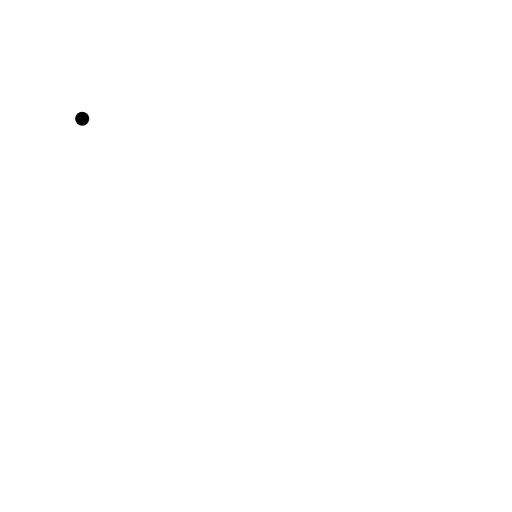
t = 0.00 s
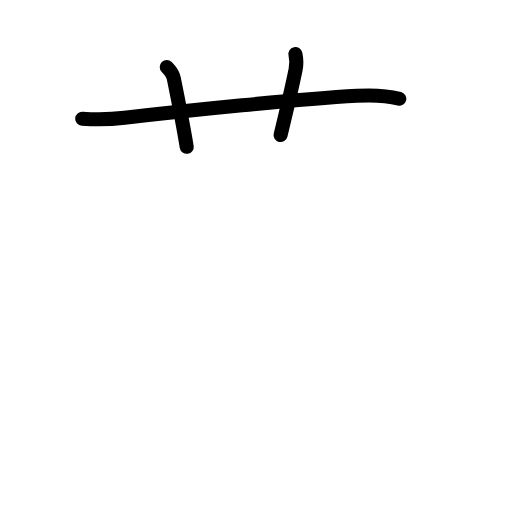
t = 2.88 s
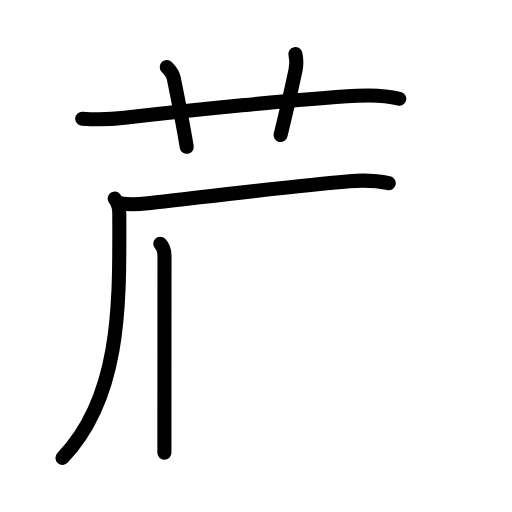
t = 5.92 s
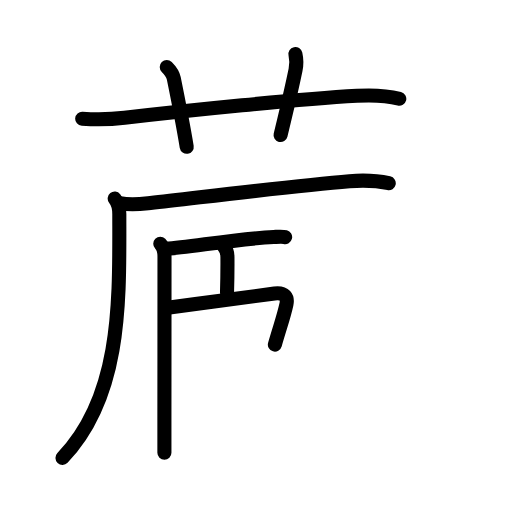
t = 8.92 s
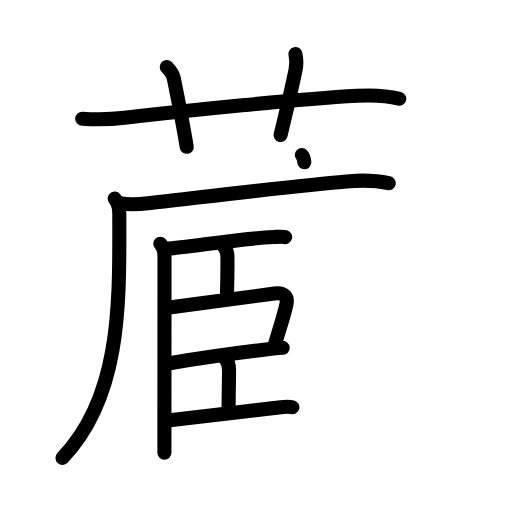
t = 12.08 s
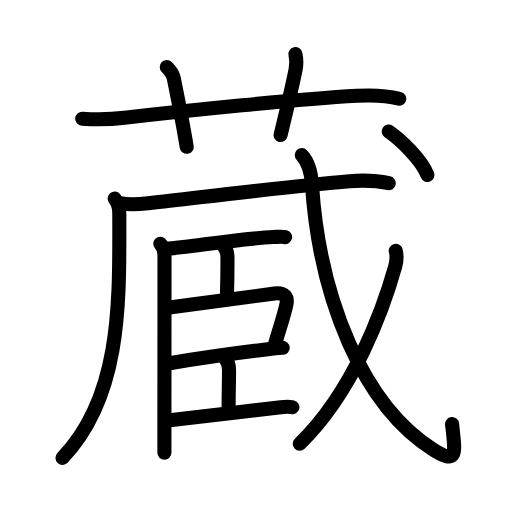
t = 15.00 s

The animated SVG that drew these frames (rendered in a browser with its animation timeline set to each time). Animation: 48 SMIL elements (animate=48); one cycle of 15.00 s.

<?xml version="1.0" encoding="UTF-8"?>
<!--
AniKanjiVG is licensed by CC-BY-SA Paul C. Sommerhoff (https://bitbucket.org/sommerhoff/anikanjivg).
AniKanjiVG uses KanjiVG which is licensed by CC-BY-SA Ulrich Apel (http://kanjivg.tagaini.net).
See also http://creativecommons.org/licenses/by-sa/3.0/
-->
<svg xmlns:kvg='http://kanjivg.tagaini.net' xmlns='http://www.w3.org/2000/svg' width='109' height='109' viewBox='0 0 109 109' style='fill:none;stroke:#000000;stroke-width:3;stroke-linecap:round;stroke-linejoin:round;' id="kvg:kanji_08535"><g id="kvg:08535" kvg:element="蔵"><g id="kvg:08535-g1" kvg:element="艹" kvg:variant="true" kvg:original="艸" kvg:position="top" kvg:radical="general"><path id="kvg:08535-s1" kvg:type="㇐" d="M17.5,25.27c3.38,0.23,6.27,0.13,9.01-0.19C40,23.5,63.25,21.12,76,20.39c3-0.17,6-0.14,9,0.63"><animate attributeName="d" begin="0.0s" dur="0.3333333333333333s" from="M17.5,25.27C17.5,25.27,17.5,25.27,17.5,25.27" to="M17.5,25.27c3.38,0.23,6.27,0.13,9.01-0.19" />
<animate attributeName="d" begin="0.3333333333333333s" dur="0.3333333333333333s" from="M17.5,25.27c3.38,0.23,6.27,0.13,9.01-0.19c0,0,0,0,0,0,0" to="M17.5,25.27c3.38,0.23,6.27,0.13,9.01-0.19C40,23.5,63.25,21.12,76,20.39" />
<animate attributeName="d" begin="0.6666666666666666s" dur="0.3333333333333333s" from="M17.5,25.27c3.38,0.23,6.27,0.13,9.01-0.19C40,23.5,63.25,21.12,76,20.39c0,0,0,0,0,0,0" to="M17.5,25.27c3.38,0.23,6.27,0.13,9.01-0.19C40,23.5,63.25,21.12,76,20.39c3-0.17,6-0.14,9,0.63" />
</path>
<path id="kvg:08535-s2" kvg:type="㇑a" d="M35.5,14.25c0.75,0.75,1.36,1.74,1.5,2.45c1,4.92,2.35,12.15,2.75,14.55"><animate attributeName="d" begin="1.0s" dur="0.5s" from="M35.5,14.25C35.5,14.25,35.5,14.25,35.5,14.25" to="M35.5,14.25c0.75,0.75,1.36,1.74,1.5,2.45" />
<animate attributeName="d" begin="1.5s" dur="0.5s" from="M35.5,14.25c0.75,0.75,1.36,1.74,1.5,2.45c0,0,0,0,0,0,0" to="M35.5,14.25c0.75,0.75,1.36,1.74,1.5,2.45c1,4.92,2.35,12.15,2.75,14.55" />
<animate attributeName="d" begin="0s" dur="1.0s" from="M-100,-100" to="M-100,-100" />
</path>
<path id="kvg:08535-s3" kvg:type="㇑a" d="M62.89,11.5c0.28,1.23,0.28,2.16,0.03,3.38c-1.1,5.35-1.92,8.56-3.19,13.87"><animate attributeName="d" begin="2.0s" dur="0.5s" from="M62.89,11.5C62.89,11.5,62.89,11.5,62.89,11.5" to="M62.89,11.5c0.28,1.23,0.28,2.16,0.03,3.38" />
<animate attributeName="d" begin="2.5s" dur="0.5s" from="M62.89,11.5c0.28,1.23,0.28,2.16,0.03,3.38c0,0,0,0,0,0,0" to="M62.89,11.5c0.28,1.23,0.28,2.16,0.03,3.38c-1.1,5.35-1.92,8.56-3.19,13.87" />
<animate attributeName="d" begin="0s" dur="2.0s" from="M-100,-100" to="M-100,-100" />
</path>
</g>
<g id="kvg:08535-g2" kvg:position="bottom" kvg:phon="臧T"><g id="kvg:08535-g3" kvg:element="厂" kvg:part="1" kvg:variant="true"><path id="kvg:08535-s4" kvg:type="㇒" d="M24.42,42.28c0.58,0.72,0.98,1.84,0.98,3.26c0,17.91,0.72,38.58-12.1,51.95"><animate attributeName="d" begin="3.0s" dur="0.5s" from="M24.42,42.28C24.42,42.28,24.42,42.28,24.42,42.28" to="M24.42,42.28c0.58,0.72,0.98,1.84,0.98,3.26" />
<animate attributeName="d" begin="3.5s" dur="0.5s" from="M24.42,42.28c0.58,0.72,0.98,1.84,0.98,3.26c0,0,0,0,0,0,0" to="M24.42,42.28c0.58,0.72,0.98,1.84,0.98,3.26c0,17.91,0.72,38.58-12.1,51.95" />
<animate attributeName="d" begin="0s" dur="3.0s" from="M-100,-100" to="M-100,-100" />
</path>
</g>
<g id="kvg:08535-g4" kvg:element="戈" kvg:part="1"><g id="kvg:08535-g5" kvg:element="弋" kvg:part="1"><g id="kvg:08535-g6" kvg:element="厂" kvg:part="2" kvg:variant="true"><path id="kvg:08535-s5" kvg:type="㇐" d="M25.5,43.24c2.38,0.51,4.44,0.21,6.52-0.02c11-1.23,30.66-3.69,42.38-4.64c2.74-0.22,5.67-0.16,8.36,0.43"><animate attributeName="d" begin="4.0s" dur="0.3333333333333333s" from="M25.5,43.24C25.5,43.24,25.5,43.24,25.5,43.24" to="M25.5,43.24c2.38,0.51,4.44,0.21,6.52-0.02" />
<animate attributeName="d" begin="4.333333333333333s" dur="0.3333333333333333s" from="M25.5,43.24c2.38,0.51,4.44,0.21,6.52-0.02c0,0,0,0,0,0,0" to="M25.5,43.24c2.38,0.51,4.44,0.21,6.52-0.02c11-1.23,30.66-3.69,42.38-4.64" />
<animate attributeName="d" begin="4.666666666666667s" dur="0.3333333333333333s" from="M25.5,43.24c2.38,0.51,4.44,0.21,6.52-0.02c11-1.23,30.66-3.69,42.38-4.64c0,0,0,0,0,0,0" to="M25.5,43.24c2.38,0.51,4.44,0.21,6.52-0.02c11-1.23,30.66-3.69,42.38-4.64c2.74-0.22,5.67-0.16,8.36,0.43" />
<animate attributeName="d" begin="0s" dur="4.0s" from="M-100,-100" to="M-100,-100" />
</path>
</g>
<g id="kvg:08535-g7" kvg:element="臣"><path id="kvg:08535-s6" kvg:type="㇑" d="M34.12,51.89c0.62,0.62,0.9,1.61,0.9,2.75c0,3.87-0.01,23.91-0.02,34.86c0,3.49,0,6.06,0,6.88"><animate attributeName="d" begin="5.0s" dur="0.3333333333333333s" from="M34.12,51.89C34.12,51.89,34.12,51.89,34.12,51.89" to="M34.12,51.89c0.62,0.62,0.9,1.61,0.9,2.75" />
<animate attributeName="d" begin="5.333333333333333s" dur="0.3333333333333333s" from="M34.12,51.89c0.62,0.62,0.9,1.61,0.9,2.75c0,0,0,0,0,0,0" to="M34.12,51.89c0.62,0.62,0.9,1.61,0.9,2.75c0,3.87-0.01,23.91-0.02,34.86" />
<animate attributeName="d" begin="5.666666666666667s" dur="0.3333333333333333s" from="M34.12,51.89c0.62,0.62,0.9,1.61,0.9,2.75c0,3.87-0.01,23.91-0.02,34.86c0,0,0,0,0,0,0" to="M34.12,51.89c0.62,0.62,0.9,1.61,0.9,2.75c0,3.87-0.01,23.91-0.02,34.86c0,3.49,0,6.06,0,6.88" />
<animate attributeName="d" begin="0s" dur="5.0s" from="M-100,-100" to="M-100,-100" />
</path>
<path id="kvg:08535-s7" kvg:type="㇐b" d="M35.39,52.98c4.99-0.36,15.16-2.13,22.86-2.53c1.17-0.06,1.87-0.13,2.45,0.02"><animate attributeName="d" begin="6.0s" dur="0.5s" from="M35.39,52.98C35.39,52.98,35.39,52.98,35.39,52.98" to="M35.39,52.98c4.99-0.36,15.16-2.13,22.86-2.53" />
<animate attributeName="d" begin="6.5s" dur="0.5s" from="M35.39,52.98c4.99-0.36,15.16-2.13,22.86-2.53c0,0,0,0,0,0,0" to="M35.39,52.98c4.99-0.36,15.16-2.13,22.86-2.53c1.17-0.06,1.87-0.13,2.45,0.02" />
<animate attributeName="d" begin="0s" dur="6.0s" from="M-100,-100" to="M-100,-100" />
</path>
<path id="kvg:08535-s8" kvg:type="㇑a" d="M47.61,52.41c0.49,0.49,0.8,1.21,0.81,2.33c0.02,2.54-0.02,5.24-0.09,7.57"><animate attributeName="d" begin="7.0s" dur="0.5s" from="M47.61,52.41C47.61,52.41,47.61,52.41,47.61,52.41" to="M47.61,52.41c0.49,0.49,0.8,1.21,0.81,2.33" />
<animate attributeName="d" begin="7.5s" dur="0.5s" from="M47.61,52.41c0.49,0.49,0.8,1.21,0.81,2.33c0,0,0,0,0,0,0" to="M47.61,52.41c0.49,0.49,0.8,1.21,0.81,2.33c0.02,2.54-0.02,5.24-0.09,7.57" />
<animate attributeName="d" begin="0s" dur="7.0s" from="M-100,-100" to="M-100,-100" />
</path>
<path id="kvg:08535-s9" kvg:type="㇕b" d="M36.08,65.44c7.93-0.99,16.86-2.27,22.36-2.95c2.23-0.28,2.85,0.84,2.54,2.29c-0.56,2.63-1.36,4.72-2.46,8.58"><animate attributeName="d" begin="8.0s" dur="0.3333333333333333s" from="M36.08,65.44C36.08,65.44,36.08,65.44,36.08,65.44" to="M36.08,65.44c7.93-0.99,16.86-2.27,22.36-2.95" />
<animate attributeName="d" begin="8.333333333333334s" dur="0.3333333333333333s" from="M36.08,65.44c7.93-0.99,16.86-2.27,22.36-2.95c0,0,0,0,0,0,0" to="M36.08,65.44c7.93-0.99,16.86-2.27,22.36-2.95c2.23-0.28,2.85,0.84,2.54,2.29" />
<animate attributeName="d" begin="8.666666666666666s" dur="0.3333333333333333s" from="M36.08,65.44c7.93-0.99,16.86-2.27,22.36-2.95c2.23-0.28,2.85,0.84,2.54,2.29c0,0,0,0,0,0,0" to="M36.08,65.44c7.93-0.99,16.86-2.27,22.36-2.95c2.23-0.28,2.85,0.84,2.54,2.29c-0.56,2.63-1.36,4.72-2.46,8.58" />
<animate attributeName="d" begin="0s" dur="8.0s" from="M-100,-100" to="M-100,-100" />
</path>
<path id="kvg:08535-s10" kvg:type="㇐b" d="M36.12,77.32c4.26-0.7,12.42-1.95,19.61-2.81c1.75-0.21,3.29-0.37,4.45-0.46"><animate attributeName="d" begin="9.0s" dur="0.5s" from="M36.12,77.32C36.12,77.32,36.12,77.32,36.12,77.32" to="M36.12,77.32c4.26-0.7,12.42-1.95,19.61-2.81" />
<animate attributeName="d" begin="9.5s" dur="0.5s" from="M36.12,77.32c4.26-0.7,12.42-1.95,19.61-2.81c0,0,0,0,0,0,0" to="M36.12,77.32c4.26-0.7,12.42-1.95,19.61-2.81c1.75-0.21,3.29-0.37,4.45-0.46" />
<animate attributeName="d" begin="0s" dur="9.0s" from="M-100,-100" to="M-100,-100" />
</path>
<path id="kvg:08535-s11" kvg:type="㇑a" d="M47.95,76.39c0.45,0.45,0.8,1.23,0.81,2.36c0.01,2.38-0.09,3.88-0.09,8.22"><animate attributeName="d" begin="10.0s" dur="0.5s" from="M47.95,76.39C47.95,76.39,47.95,76.39,47.95,76.39" to="M47.95,76.39c0.45,0.45,0.8,1.23,0.81,2.36" />
<animate attributeName="d" begin="10.5s" dur="0.5s" from="M47.95,76.39c0.45,0.45,0.8,1.23,0.81,2.36c0,0,0,0,0,0,0" to="M47.95,76.39c0.45,0.45,0.8,1.23,0.81,2.36c0.01,2.38-0.09,3.88-0.09,8.22" />
<animate attributeName="d" begin="0s" dur="10.0s" from="M-100,-100" to="M-100,-100" />
</path>
<path id="kvg:08535-s12" kvg:type="㇐b" d="M36.14,89.45C42,88.75,52,87.62,59.8,86.69c1.16-0.14,1.87-0.13,2.45,0.02"><animate attributeName="d" begin="11.0s" dur="0.5s" from="M36.14,89.45C36.14,89.45,36.14,89.45,36.14,89.45" to="M36.14,89.45C42,88.75,52,87.62,59.8,86.69" />
<animate attributeName="d" begin="11.5s" dur="0.5s" from="M36.14,89.45C42,88.75,52,87.62,59.8,86.69c0,0,0,0,0,0,0" to="M36.14,89.45C42,88.75,52,87.62,59.8,86.69c1.16-0.14,1.87-0.13,2.45,0.02" />
<animate attributeName="d" begin="0s" dur="11.0s" from="M-100,-100" to="M-100,-100" />
</path>
</g>
<g id="kvg:08535-g8" kvg:element="戈" kvg:part="2"><g id="kvg:08535-g9" kvg:element="弋" kvg:part="2"><path id="kvg:08535-s13" kvg:type="㇂" d="M64.25,33c1.33,1.39,1.96,3.26,2.16,6.25c1.59,24,10.71,47.13,26.01,56.58c5.11,3.16,4.49,0.59,3.82-5.54"><animate attributeName="d" begin="12.0s" dur="0.3333333333333333s" from="M64.25,33C64.25,33,64.25,33,64.25,33" to="M64.25,33c1.33,1.39,1.96,3.26,2.16,6.25" />
<animate attributeName="d" begin="12.333333333333334s" dur="0.3333333333333333s" from="M64.25,33c1.33,1.39,1.96,3.26,2.16,6.25c0,0,0,0,0,0,0" to="M64.25,33c1.33,1.39,1.96,3.26,2.16,6.25c1.59,24,10.71,47.13,26.01,56.58" />
<animate attributeName="d" begin="12.666666666666666s" dur="0.3333333333333333s" from="M64.25,33c1.33,1.39,1.96,3.26,2.16,6.25c1.59,24,10.71,47.13,26.01,56.58c0,0,0,0,0,0,0" to="M64.25,33c1.33,1.39,1.96,3.26,2.16,6.25c1.59,24,10.71,47.13,26.01,56.58c5.11,3.16,4.49,0.59,3.82-5.54" />
<animate attributeName="d" begin="0s" dur="12.0s" from="M-100,-100" to="M-100,-100" />
</path>
</g>
<g id="kvg:08535-g10" kvg:element="丿"><path id="kvg:08535-s14" kvg:type="㇒" d="M84.25,53.39c0.25,0.98,0.26,1.99-0.11,3.33c-2.51,8.91-8.76,26.53-20.33,37.75"><animate attributeName="d" begin="13.0s" dur="0.5s" from="M84.25,53.39C84.25,53.39,84.25,53.39,84.25,53.39" to="M84.25,53.39c0.25,0.98,0.26,1.99-0.11,3.33" />
<animate attributeName="d" begin="13.5s" dur="0.5s" from="M84.25,53.39c0.25,0.98,0.26,1.99-0.11,3.33c0,0,0,0,0,0,0" to="M84.25,53.39c0.25,0.98,0.26,1.99-0.11,3.33c-2.51,8.91-8.76,26.53-20.33,37.75" />
<animate attributeName="d" begin="0s" dur="13.0s" from="M-100,-100" to="M-100,-100" />
</path>
</g>
<g id="kvg:08535-g11" kvg:element="弋" kvg:part="3"><g id="kvg:08535-g12" kvg:element="丶"><path id="kvg:08535-s15" kvg:type="㇔" d="M82.75,28c2.69,1.85,7,6.08,8.25,9.25"><animate attributeName="d" begin="14.0s" dur="1.0s" from="M82.75,28C82.75,28,82.75,28,82.75,28" to="M82.75,28c2.69,1.85,7,6.08,8.25,9.25" />
<animate attributeName="d" begin="0s" dur="14.0s" from="M-100,-100" to="M-100,-100" />
</path>
</g>
</g>
</g>
</g>
</g>
</g>
</g>
</svg>
